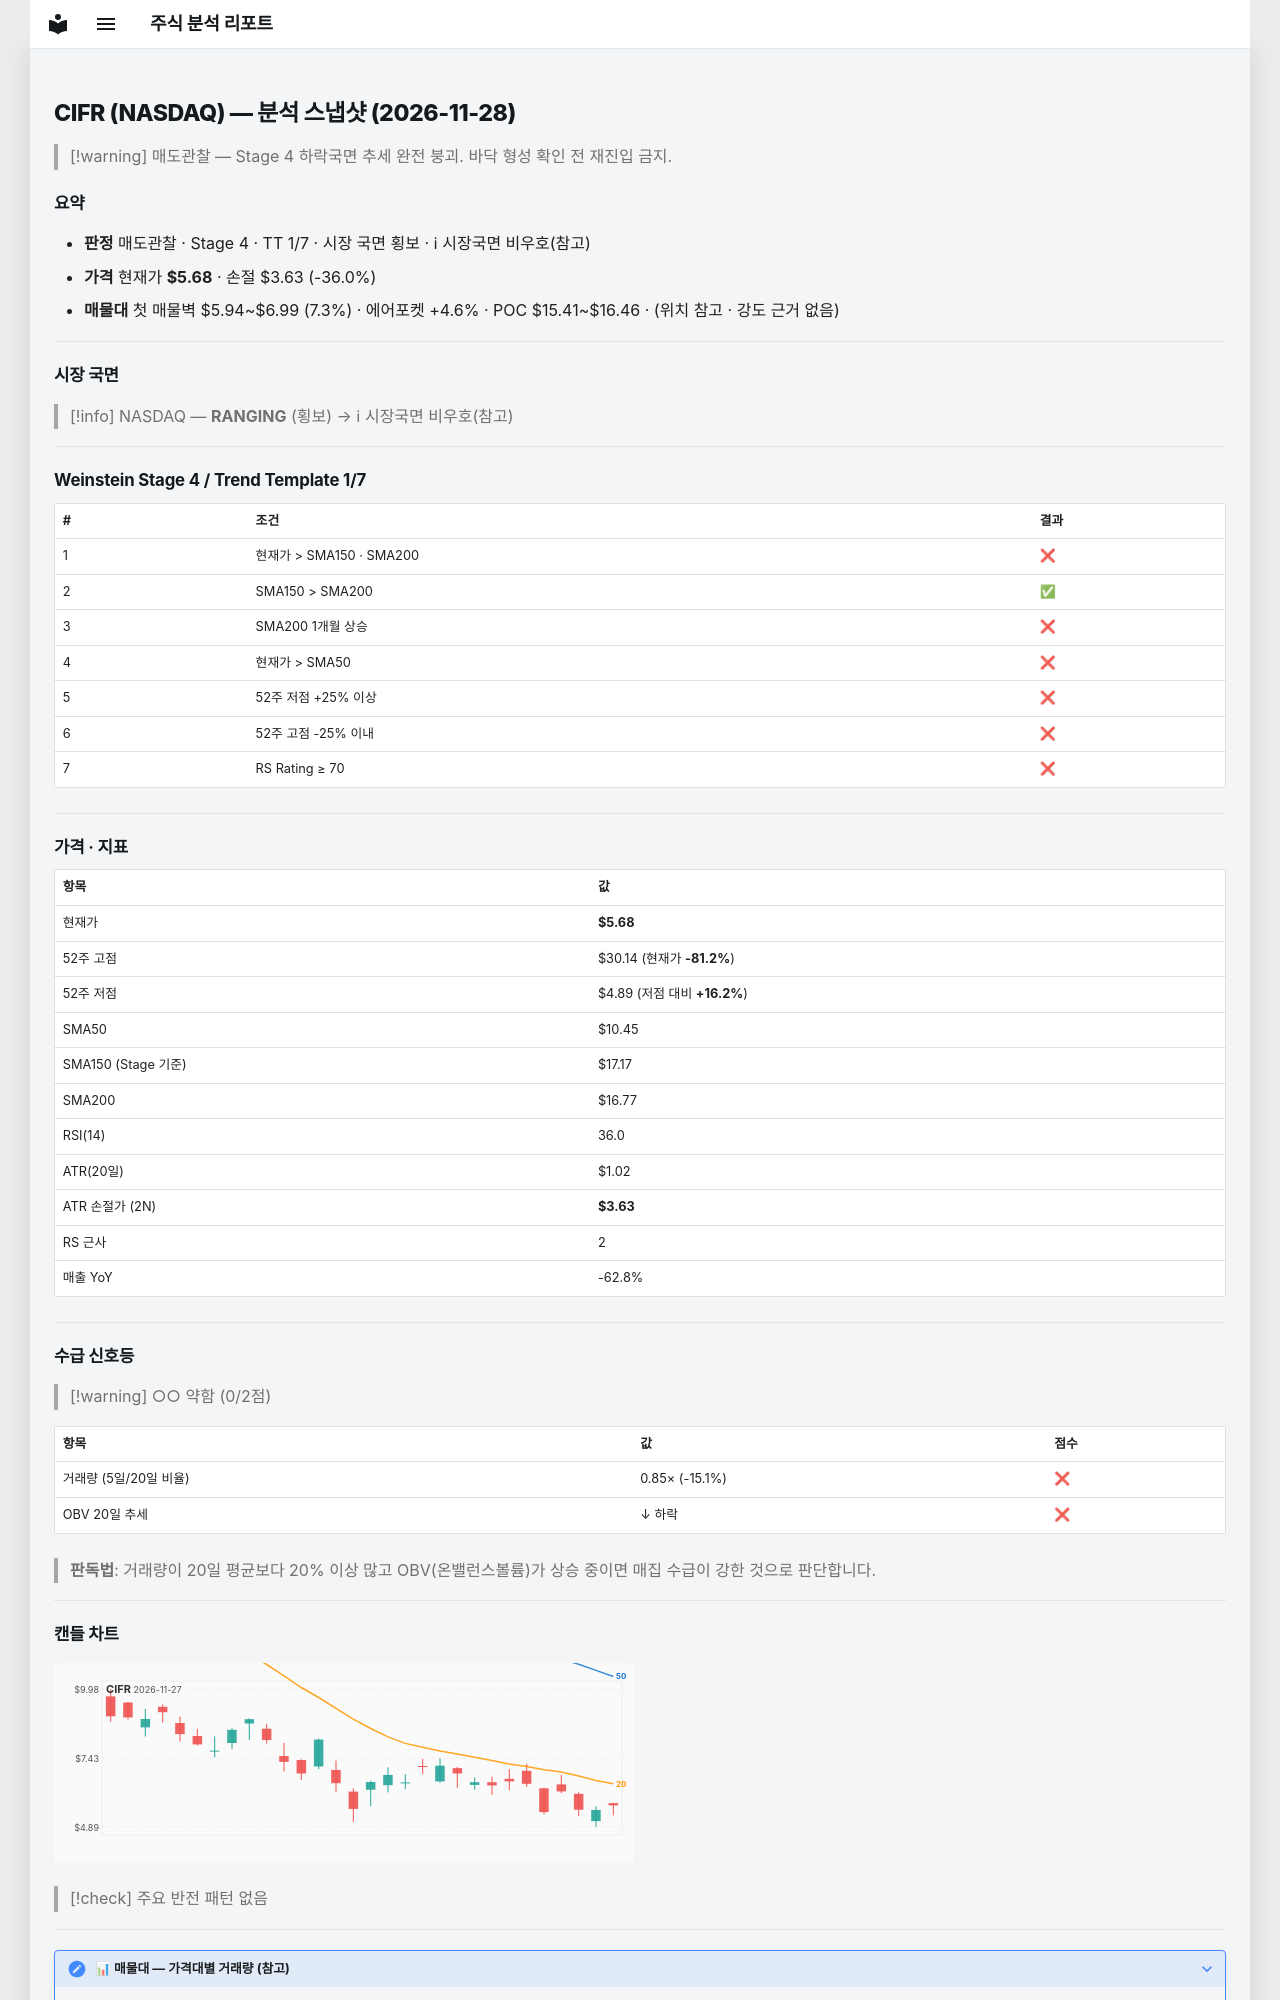

repository: soloandco/stock-reports · page: snapshots/CIFR-2026-11-28/index.html · generator: mkdocs

---
type: analysis-snapshot
title: CIFR 분석 스냅샷
ticker: CIFR
market: NASDAQ
created: 2026-11-28
updated: 2026-11-28
bar-date: 2026-11-27
verdict: 매도관찰
real-rr: 6.88
sma50-gap-pct: -45.7
weekly-position: 저항대아래
weekly-overhead-price: 19.75
weekly-overhead-pct: 247.6
stage: 4
trend-template-score: 1
tt-max: 7
ma-set: sma-50-150-200
price: 5.679999828338623
stop-price: 3.63461546123913
market-regime: RANGING
supply-demand-score: 0/2
supply-demand-label: 약함
status: tracking
tags:
  - stock-agent
  - watchlist
  - CIFR
  - analysis
related:
  - "[[analysis-template]]"
---

# CIFR (NASDAQ) — 분석 스냅샷 (2026-11-28)

> [!warning] 매도관찰 — Stage 4 하락국면
> 추세 완전 붕괴. 바닥 형성 확인 전 재진입 금지.

## 요약

- **판정** 매도관찰 · Stage 4 · TT 1/7 · 시장 국면 횡보 · ℹ 시장국면 비우호(참고)
- **가격** 현재가 **$5.68** · 손절 $3.63 (-36.0%)
- **매물대** 첫 매물벽 $5.94~$6.99 (7.3%) · 에어포켓 +4.6% · POC $15.41~$16.46 · (위치 참고 · 강도 근거 없음)

---

## 시장 국면

> [!info] NASDAQ — **RANGING** (횡보) → ℹ 시장국면 비우호(참고)

---

## Weinstein Stage 4 / Trend Template 1/7

| # | 조건 | 결과 |
|---|------|------|
| 1 | 현재가 > SMA150 · SMA200 | ❌ |
| 2 | SMA150 > SMA200 | ✅ |
| 3 | SMA200 1개월 상승 | ❌ |
| 4 | 현재가 > SMA50 | ❌ |
| 5 | 52주 저점 +25% 이상 | ❌ |
| 6 | 52주 고점 -25% 이내 | ❌ |
| 7 | RS Rating ≥ 70 | ❌ |

---

## 가격 · 지표

| 항목 | 값 |
|------|---|
| 현재가 | **$5.68** |
| 52주 고점 | $30.14 (현재가 **-81.2%**) |
| 52주 저점 | $4.89 (저점 대비 **+16.2%**) |
| SMA50 | $10.45 |
| SMA150 (Stage 기준) | $17.17 |
| SMA200 | $16.77 |
| RSI(14) | 36.0 |
| ATR(20일) | $1.02 |
| ATR 손절가 (2N) | **$3.63** |
| RS 근사 | 2 |
| 매출 YoY | -62.8% |

---
## 수급 신호등

> [!warning] ○○ 약함 (0/2점)

| 항목 | 값 | 점수 |
|------|------|------|
| 거래량 (5일/20일 비율) | 0.85× (-15.1%) | ❌ |
| OBV 20일 추세 | ↓ 하락 | ❌ |

> **판독법**: 거래량이 20일 평균보다 20% 이상 많고 OBV(온밸런스볼륨)가 상승 중이면 매집 수급이 강한 것으로 판단합니다.

---
